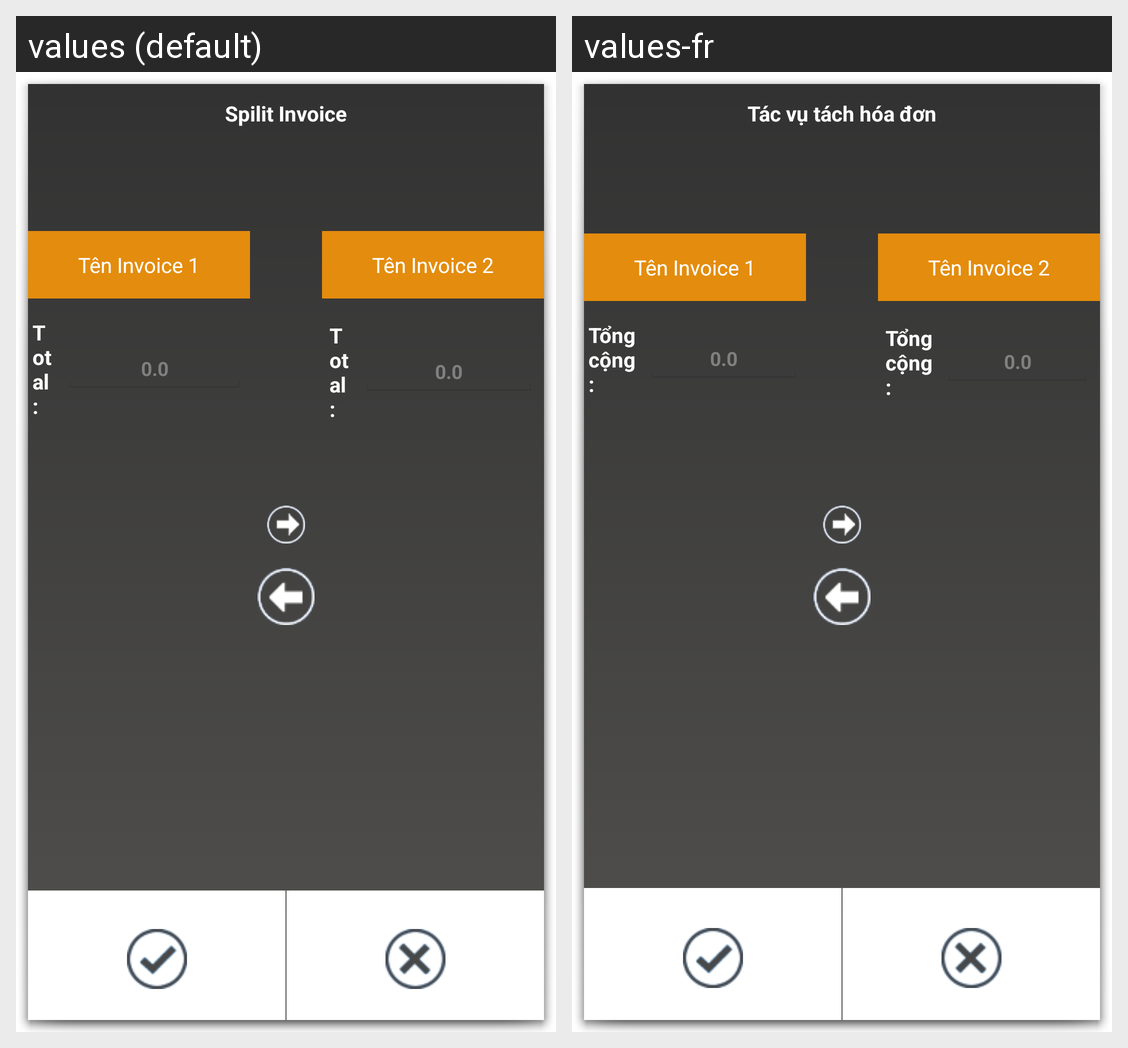

Locale-by-locale string values for the Android screen shown in this grid:
Android screen res/layout/dialogsplit.xml rendered under 2 locales, left to right: values (default), values-fr. Device: Nexus 5 (rendered at 1080×1920; each locale shown at half size, 540×960, under a caption strip naming it); theme android:Theme.Holo.Light.Dialog.NoActionBar.
Strings drawn on this screen, with the default value and each locale's value (text and hints the layout hard-codes, and strings that could not be matched under every locale, appear in the picture but are not listed):

spilitInvoice
  values: Spilit Invoice
  values-fr: Tác vụ tách hóa đơn

totalInvoice
  values: Total:
  values-fr: Tổng cộng:
